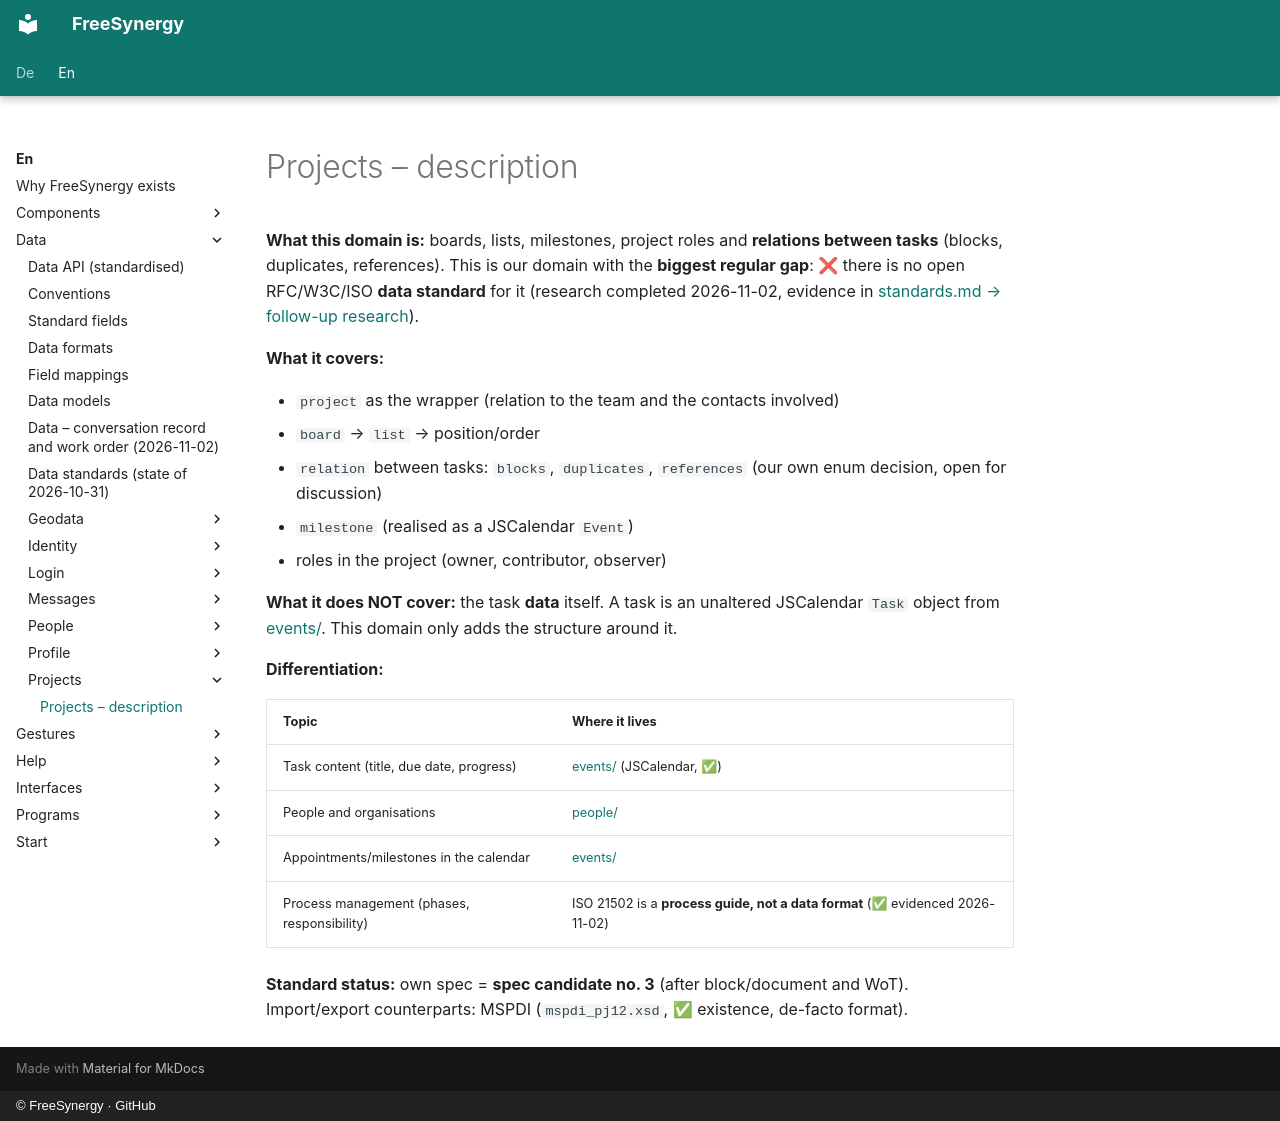

repository: FreeSynergy/fs-documentation · page: en/data/projects/description/index.html · generator: mkdocs · copyright: © FreeSynergy · GitHub

# Projects – description

**What this domain is:** boards, lists, milestones, project roles and **relations between tasks** (blocks, duplicates, references). This is our domain with the **biggest regular gap**: ❌ there is no open RFC/W3C/ISO **data standard** for it (research completed 2026-11-02, evidence in [standards.md → follow-up research](../standards.md)).

**What it covers:**

- `project` as the wrapper (relation to the team and the contacts involved)
- `board` → `list` → position/order
- `relation` between tasks: `blocks`, `duplicates`, `references` (our own enum decision, open for discussion)
- `milestone` (realised as a JSCalendar `Event`)
- roles in the project (owner, contributor, observer)

**What it does NOT cover:** the task **data** itself. A task is an unaltered JSCalendar `Task` object from [events/](../events/index.md). This domain only adds the structure around it.

**Differentiation:**

| Topic | Where it lives |
|-------|----------------|
| Task content (title, due date, progress) | [events/](../events/index.md) (JSCalendar, ✅) |
| People and organisations | [people/](../people/index.md) |
| Appointments/milestones in the calendar | [events/](../events/index.md) |
| Process management (phases, responsibility) | ISO 21502 is a **process guide, not a data format** (✅ evidenced 2026-11-02) |

**Standard status:** own spec = **spec candidate no. 3** (after block/document and WoT). Import/export counterparts: MSPDI (`mspdi_pj12.xsd`, ✅ existence, de-facto format).
